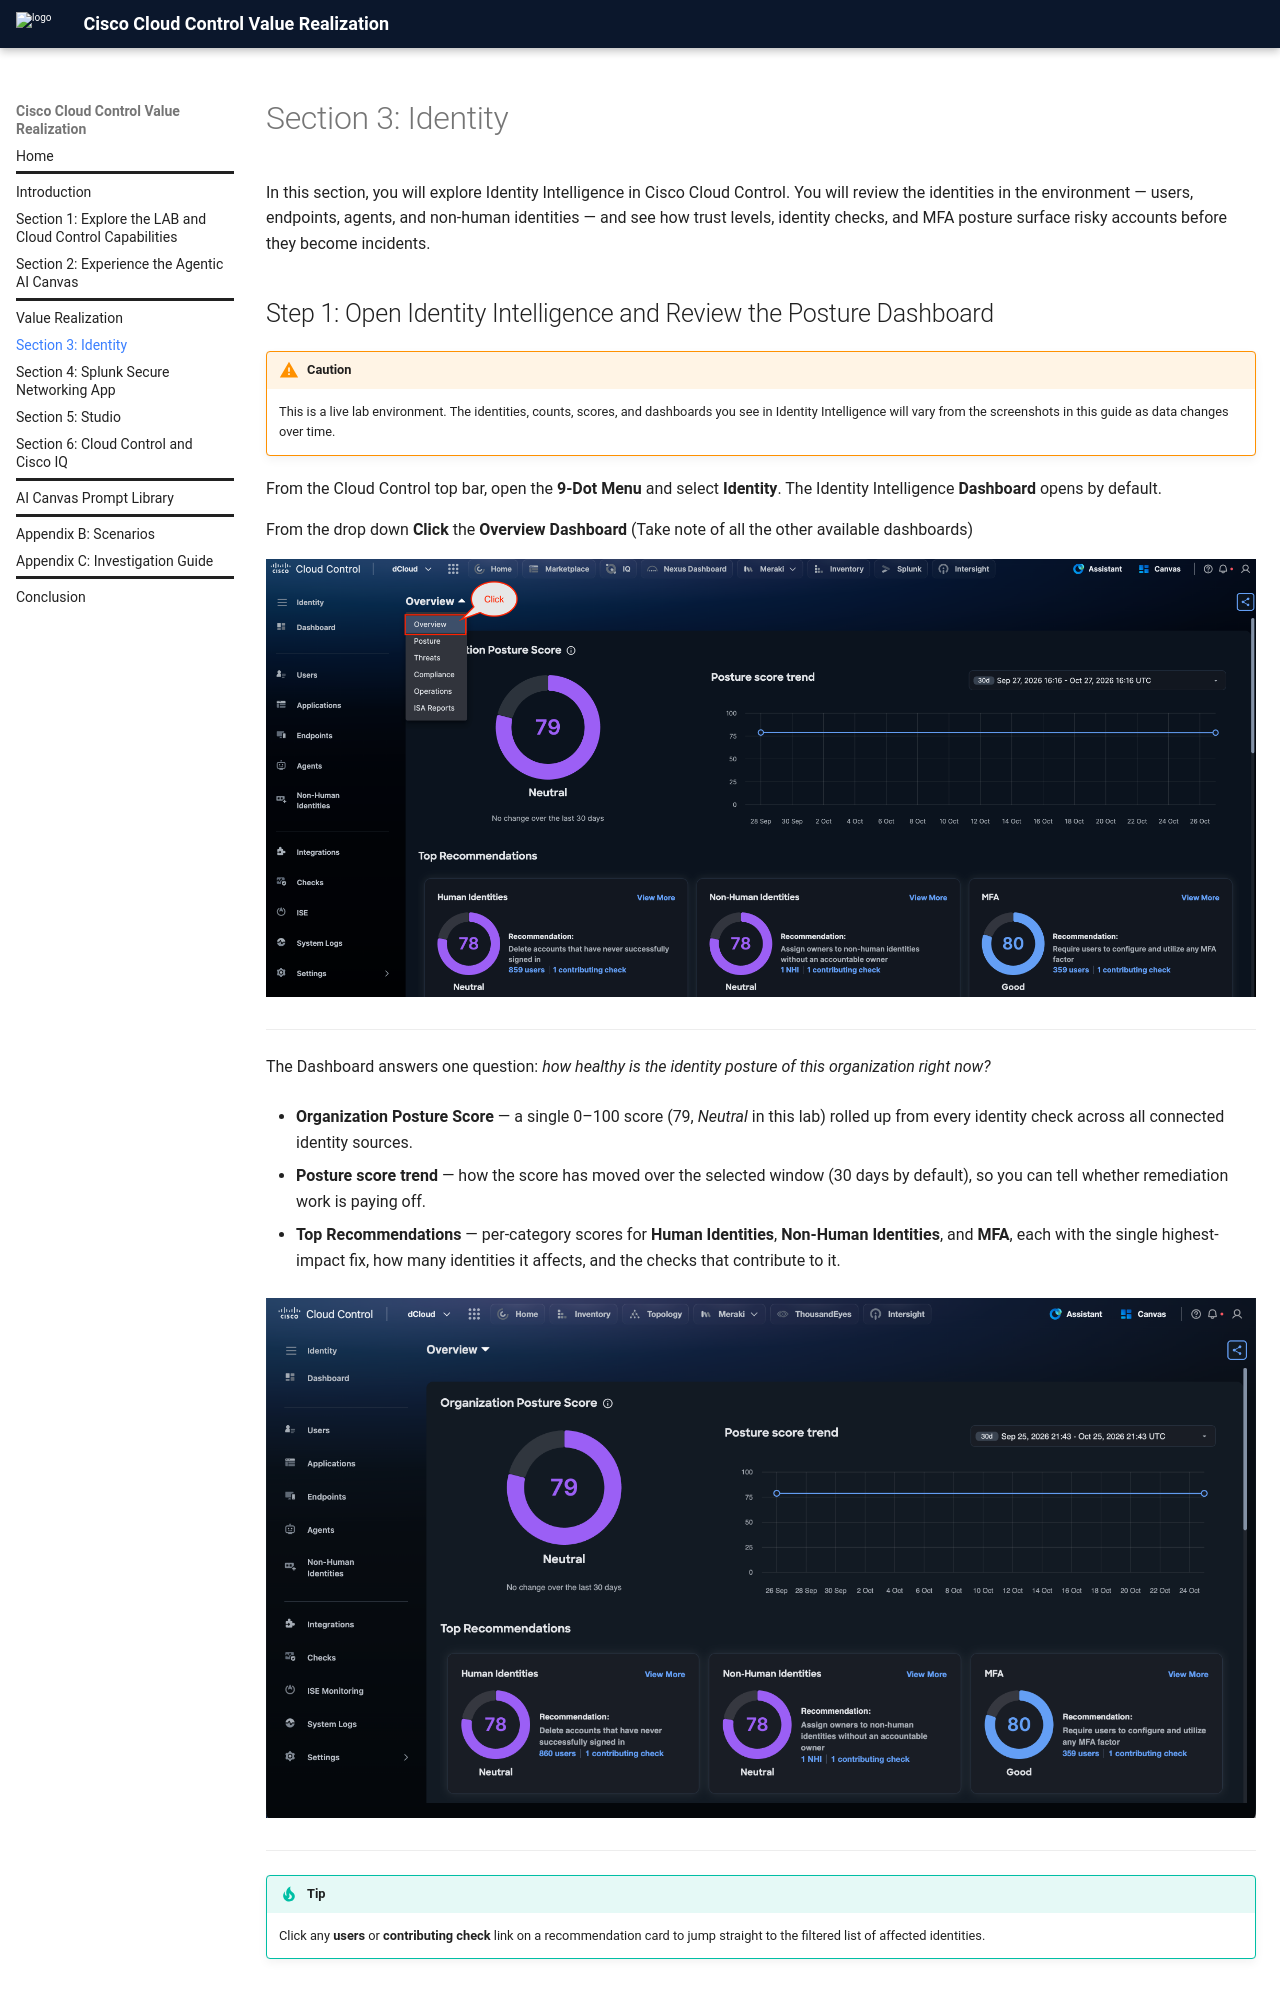

repository: mokuma56/tedcn24-01-fy27 · page: section-3-identity/index.html · generator: mkdocs

# Section 3: Identity

In this section, you will explore Identity Intelligence in Cisco Cloud Control. You will review the identities in the environment — users, endpoints, agents, and non-human identities — and see how trust levels, identity checks, and MFA posture surface risky accounts before they become incidents.
